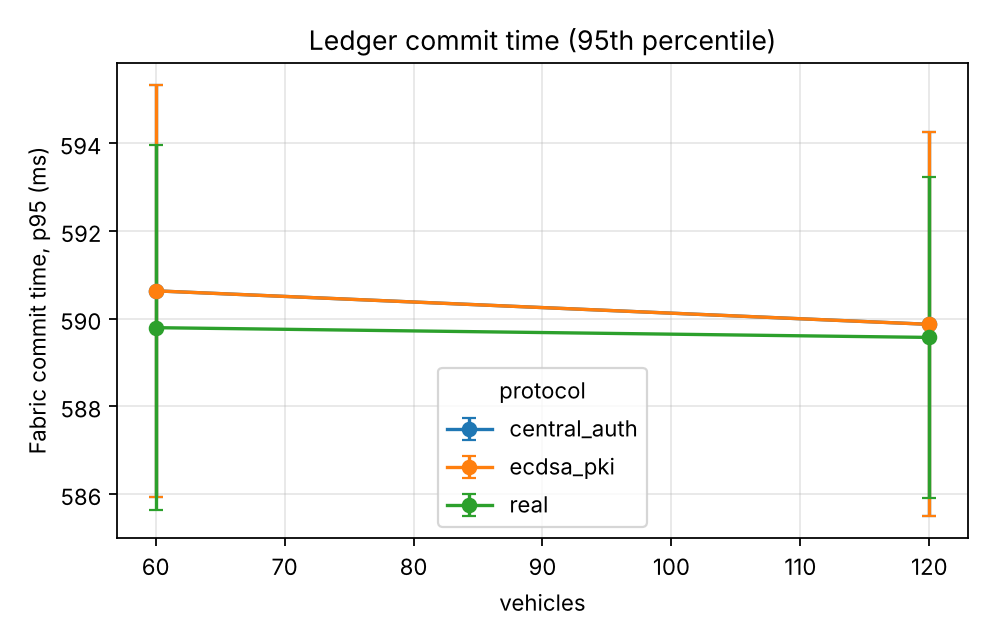

Data behind this chart, as committed beside it:
series, vehicles, ledger_commit_ms_p95, ledger_commit_ms_p95_ci95
experiments.baselines.central_auth, 60.0, 590.6, 4.701
experiments.baselines.central_auth, 120.0, 589.9, 4.376
experiments.baselines.ecdsa_pki, 60.0, 590.6, 4.701
experiments.baselines.ecdsa_pki, 120.0, 589.9, 4.376
real, 60.0, 589.8, 4.163
real, 120.0, 589.6, 3.659
